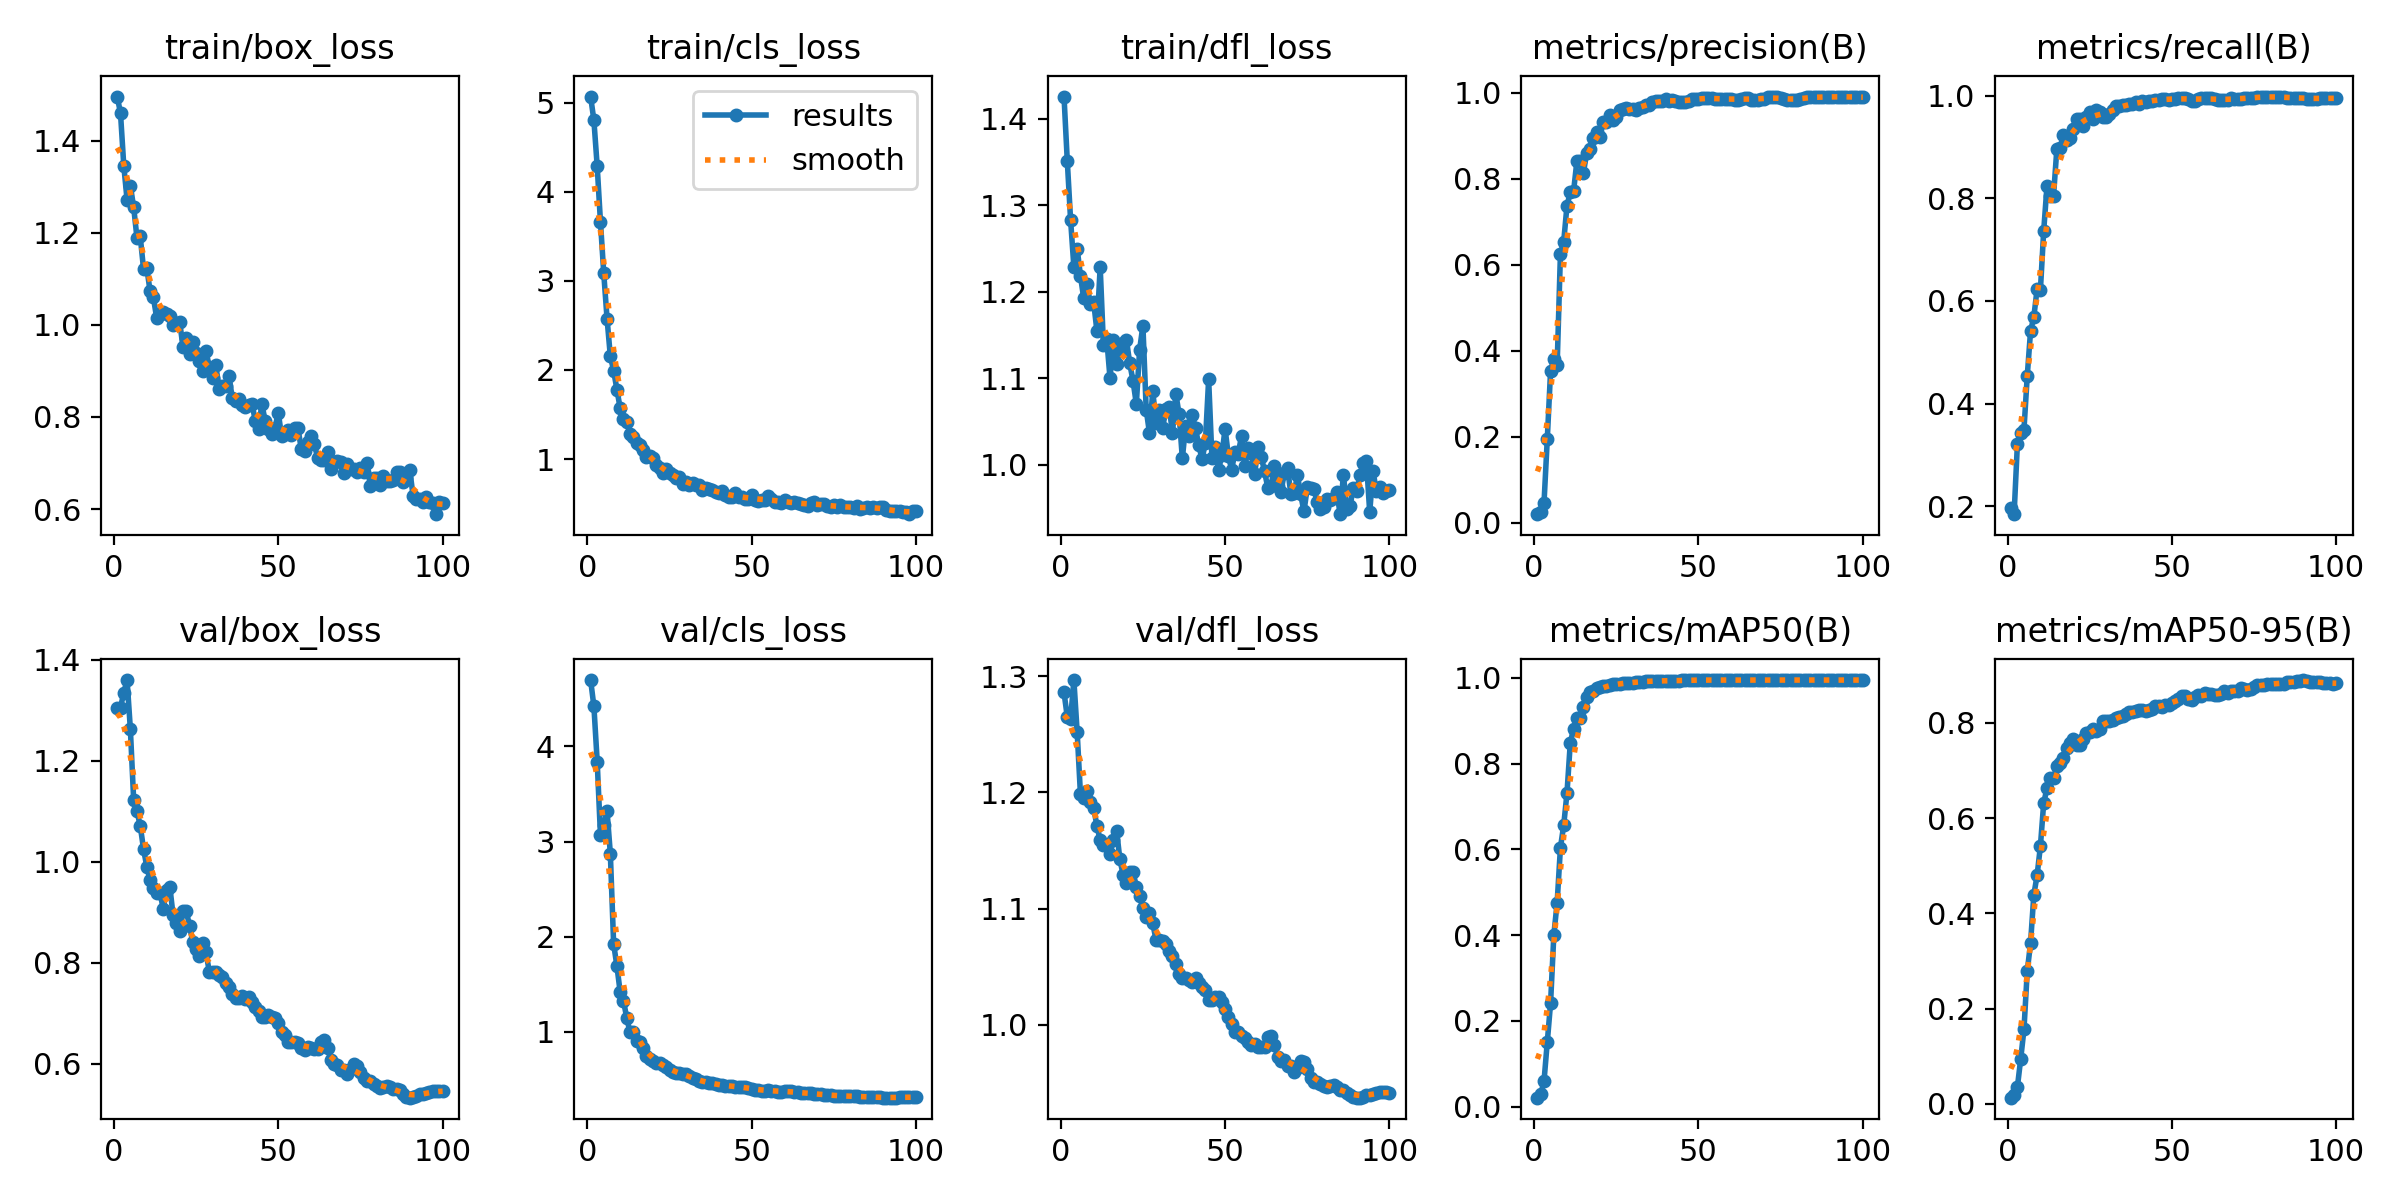

The file beside this chart, header and first rows:
epoch, train/box_loss, train/cls_loss, train/dfl_loss, metrics/precision(B), metrics/recall(B), metrics/mAP50(B), metrics/mAP50-95(B), val/box_loss, val/cls_loss, val/dfl_loss, lr/pg0, lr/pg1, lr/pg2
1, 1.496, 5.067, 1.425, 0.01951, 0.1967, 0.02065, 0.01292, 1.304, 4.697, 1.286, 1.764e-05, 1.764e-05, 1.764e-05
2, 1.46, 4.799, 1.351, 0.02372, 0.1844, 0.02866, 0.0182, 1.305, 4.42, 1.265, 3.7842e-05, 3.7842e-05, 3.7842e-05
3, 1.345, 4.286, 1.283, 0.04462, 0.321, 0.05852, 0.03515, 1.335, 3.841, 1.263, 5.7636e-05, 5.7636e-05, 5.7636e-05
4, 1.272, 3.658, 1.228, 0.1939, 0.3435, 0.1501, 0.09389, 1.359, 3.065, 1.297, 7.7022e-05, 7.7022e-05, 7.7022e-05
5, 1.302, 3.083, 1.25, 0.3524, 0.3492, 0.2409, 0.1562, 1.262, 3.179, 1.252, 9.6002e-05, 9.6002e-05, 9.6002e-05
6, 1.256, 2.576, 1.218, 0.3808, 0.4539, 0.4009, 0.2787, 1.123, 3.321, 1.198, 0.0001146, 0.0001146, 0.0001146
7, 1.189, 2.155, 1.192, 0.3655, 0.5411, 0.4754, 0.3372, 1.1, 2.873, 1.195, 0.0001327, 0.0001327, 0.0001327
8, 1.192, 1.994, 1.209, 0.625, 0.5689, 0.6037, 0.4386, 1.071, 1.924, 1.201, 0.0001505, 0.0001505, 0.0001505
9, 1.122, 1.78, 1.186, 0.6538, 0.6233, 0.6565, 0.48, 1.025, 1.691, 1.192, 0.0001678, 0.0001678, 0.0001678
10, 1.123, 1.57, 1.188, 0.7377, 0.621, 0.7318, 0.5408, 0.9897, 1.415, 1.187, 0.0001848, 0.0001848, 0.0001848
11, 1.073, 1.448, 1.155, 0.7681, 0.7363, 0.8485, 0.6313, 0.9634, 1.326, 1.171, 0.0002013, 0.0002013, 0.0002013
12, 1.06, 1.419, 1.228, 0.7708, 0.8236, 0.8812, 0.6626, 0.9482, 1.145, 1.159, 0.0002175, 0.0002175, 0.0002175
13, 1.015, 1.279, 1.138, 0.8403, 0.8056, 0.9064, 0.6844, 0.9388, 0.9932, 1.155, 0.0002332, 0.0002332, 0.0002332
14, 1.024, 1.251, 1.145, 0.8403, 0.8056, 0.9064, 0.6844, 0.9388, 0.9932, 1.155, 0.0002485, 0.0002485, 0.0002485
15, 1.028, 1.176, 1.1, 0.8145, 0.896, 0.932, 0.7088, 0.9067, 0.9083, 1.147, 0.0002533, 0.0002533, 0.0002533
16, 1.024, 1.159, 1.144, 0.8602, 0.8988, 0.9555, 0.7164, 0.9442, 0.8909, 1.159, 0.0002503, 0.0002503, 0.0002503
17, 1.02, 1.097, 1.116, 0.8688, 0.9245, 0.9677, 0.727, 0.9503, 0.8258, 1.167, 0.0002474, 0.0002474, 0.0002474
18, 1.001, 1.028, 1.132, 0.8937, 0.9145, 0.9706, 0.747, 0.8938, 0.7507, 1.142, 0.0002445, 0.0002445, 0.0002445
19, 1.004, 1.03, 1.14, 0.9079, 0.9176, 0.9762, 0.757, 0.8779, 0.7176, 1.129, 0.0002416, 0.0002416, 0.0002416
20, 1.007, 1.016, 1.144, 0.897, 0.9355, 0.9786, 0.7654, 0.8621, 0.6952, 1.122, 0.0002387, 0.0002387, 0.0002387
21, 0.9521, 0.9372, 1.117, 0.9322, 0.9552, 0.9808, 0.7528, 0.902, 0.6711, 1.131, 0.0002358, 0.0002358, 0.0002358
22, 0.9716, 0.8989, 1.097, 0.9322, 0.9552, 0.9808, 0.7528, 0.902, 0.6711, 1.131, 0.0002329, 0.0002329, 0.0002329
23, 0.9363, 0.8495, 1.07, 0.9482, 0.9413, 0.9831, 0.7652, 0.8733, 0.6486, 1.119, 0.00023, 0.00023, 0.00023
24, 0.9622, 0.8842, 1.133, 0.9359, 0.9591, 0.9848, 0.7777, 0.84, 0.6274, 1.111, 0.0002271, 0.0002271, 0.0002271
25, 0.9396, 0.8415, 1.161, 0.9435, 0.9674, 0.9849, 0.7811, 0.8269, 0.5988, 1.101, 0.0002242, 0.0002242, 0.0002242
26, 0.9207, 0.8242, 1.064, 0.9595, 0.9554, 0.9867, 0.788, 0.8134, 0.5786, 1.093, 0.0002212, 0.0002212, 0.0002212
27, 0.9008, 0.7847, 1.036, 0.9624, 0.9717, 0.9875, 0.7831, 0.8381, 0.5679, 1.097, 0.0002183, 0.0002183, 0.0002183
28, 0.9428, 0.802, 1.085, 0.9636, 0.9675, 0.9883, 0.7863, 0.8207, 0.5662, 1.087, 0.0002154, 0.0002154, 0.0002154
29, 0.9094, 0.7187, 1.048, 0.9621, 0.9576, 0.9892, 0.8028, 0.7824, 0.5537, 1.073, 0.0002125, 0.0002125, 0.0002125
30, 0.8854, 0.7453, 1.063, 0.9621, 0.9576, 0.9892, 0.8028, 0.7824, 0.5537, 1.073, 0.0002096, 0.0002096, 0.0002096
31, 0.9124, 0.7094, 1.042, 0.9603, 0.9647, 0.9902, 0.8032, 0.7813, 0.5312, 1.072, 0.0002067, 0.0002067, 0.0002067
32, 0.8606, 0.7349, 1.064, 0.9639, 0.9722, 0.9909, 0.8052, 0.7752, 0.5161, 1.069, 0.0002038, 0.0002038, 0.0002038
33, 0.8665, 0.7104, 1.066, 0.9673, 0.9797, 0.9916, 0.8106, 0.7711, 0.4999, 1.063, 0.0002009, 0.0002009, 0.0002009
34, 0.8669, 0.7099, 1.036, 0.9723, 0.9796, 0.9917, 0.8118, 0.7599, 0.4815, 1.059, 0.0001979, 0.0001979, 0.0001979
35, 0.8879, 0.6588, 1.082, 0.9725, 0.9813, 0.9925, 0.8136, 0.7511, 0.4736, 1.052, 0.000195, 0.000195, 0.000195
36, 0.8414, 0.6756, 1.059, 0.9783, 0.9818, 0.9929, 0.8182, 0.7378, 0.4685, 1.044, 0.0001921, 0.0001921, 0.0001921
37, 0.834, 0.6658, 1.007, 0.9804, 0.9842, 0.993, 0.8218, 0.7291, 0.4586, 1.04, 0.0001892, 0.0001892, 0.0001892
38, 0.8387, 0.6551, 1.045, 0.9804, 0.9842, 0.993, 0.8218, 0.7291, 0.4586, 1.04, 0.0001863, 0.0001863, 0.0001863
39, 0.8266, 0.6275, 1.033, 0.9814, 0.9879, 0.9933, 0.8247, 0.7336, 0.4511, 1.039, 0.0001834, 0.0001834, 0.0001834
40, 0.8226, 0.6253, 1.057, 0.9857, 0.9835, 0.9932, 0.8275, 0.7272, 0.4398, 1.037, 0.0001805, 0.0001805, 0.0001805
41, 0.8252, 0.6394, 1.042, 0.982, 0.9889, 0.9934, 0.826, 0.7328, 0.4378, 1.04, 0.0001776, 0.0001776, 0.0001776
42, 0.8285, 0.6033, 1.022, 0.983, 0.9886, 0.9935, 0.8243, 0.723, 0.4322, 1.036, 0.0001747, 0.0001747, 0.0001747
43, 0.7921, 0.5787, 1.006, 0.9809, 0.9894, 0.9933, 0.8261, 0.7125, 0.4312, 1.032, 0.0001718, 0.0001718, 0.0001718
44, 0.7742, 0.5737, 1.025, 0.9777, 0.9905, 0.9935, 0.8299, 0.7036, 0.4253, 1.03, 0.0001688, 0.0001688, 0.0001688
45, 0.8278, 0.6182, 1.099, 0.9797, 0.9915, 0.9941, 0.8345, 0.6925, 0.4223, 1.022, 0.0001659, 0.0001659, 0.0001659
46, 0.792, 0.5757, 1.008, 0.9797, 0.9915, 0.9941, 0.8345, 0.6925, 0.4223, 1.022, 0.000163, 0.000163, 0.000163
47, 0.7745, 0.5762, 1.02, 0.9817, 0.9944, 0.9946, 0.8339, 0.6968, 0.4249, 1.024, 0.0001601, 0.0001601, 0.0001601
48, 0.7633, 0.5531, 0.9936, 0.9848, 0.9945, 0.9948, 0.8365, 0.6928, 0.4179, 1.024, 0.0001572, 0.0001572, 0.0001572
49, 0.7764, 0.5578, 1.011, 0.9849, 0.9922, 0.9948, 0.8364, 0.6913, 0.4118, 1.019, 0.0001543, 0.0001543, 0.0001543
50, 0.8092, 0.598, 1.041, 0.9865, 0.9927, 0.9949, 0.8411, 0.6806, 0.4011, 1.013, 0.0001514, 0.0001514, 0.0001514
51, 0.7581, 0.538, 1.01, 0.9878, 0.9932, 0.995, 0.8466, 0.6631, 0.3906, 1.007, 0.0001485, 0.0001485, 0.0001485
52, 0.7633, 0.5265, 0.9941, 0.9889, 0.9958, 0.995, 0.8494, 0.6576, 0.385, 1, 0.0001456, 0.0001456, 0.0001456
53, 0.7721, 0.5457, 1.014, 0.9881, 0.9957, 0.995, 0.856, 0.642, 0.3828, 0.994, 0.0001426, 0.0001426, 0.0001426
54, 0.7616, 0.5389, 1.013, 0.9881, 0.9957, 0.995, 0.856, 0.642, 0.3828, 0.994, 0.0001397, 0.0001397, 0.0001397
55, 0.7763, 0.5849, 1.033, 0.9854, 0.994, 0.995, 0.8505, 0.6422, 0.3864, 0.9899, 0.0001368, 0.0001368, 0.0001368
56, 0.7749, 0.5484, 0.9978, 0.9856, 0.9907, 0.995, 0.8486, 0.6412, 0.3827, 0.9888, 0.0001339, 0.0001339, 0.0001339
57, 0.7298, 0.5151, 1.02, 0.9862, 0.9906, 0.9949, 0.8532, 0.6313, 0.3788, 0.9851, 0.000131, 0.000131, 0.000131
58, 0.7267, 0.5243, 1.013, 0.9855, 0.9928, 0.9948, 0.8583, 0.6264, 0.3698, 0.9823, 0.0001281, 0.0001281, 0.0001281
59, 0.7461, 0.5108, 0.989, 0.9858, 0.9952, 0.9949, 0.8558, 0.6327, 0.3697, 0.983, 0.0001252, 0.0001252, 0.0001252
60, 0.7579, 0.5402, 1.02, 0.9844, 0.9961, 0.9949, 0.862, 0.6314, 0.3741, 0.9812, 0.0001223, 0.0001223, 0.0001223
... 40 more rows
